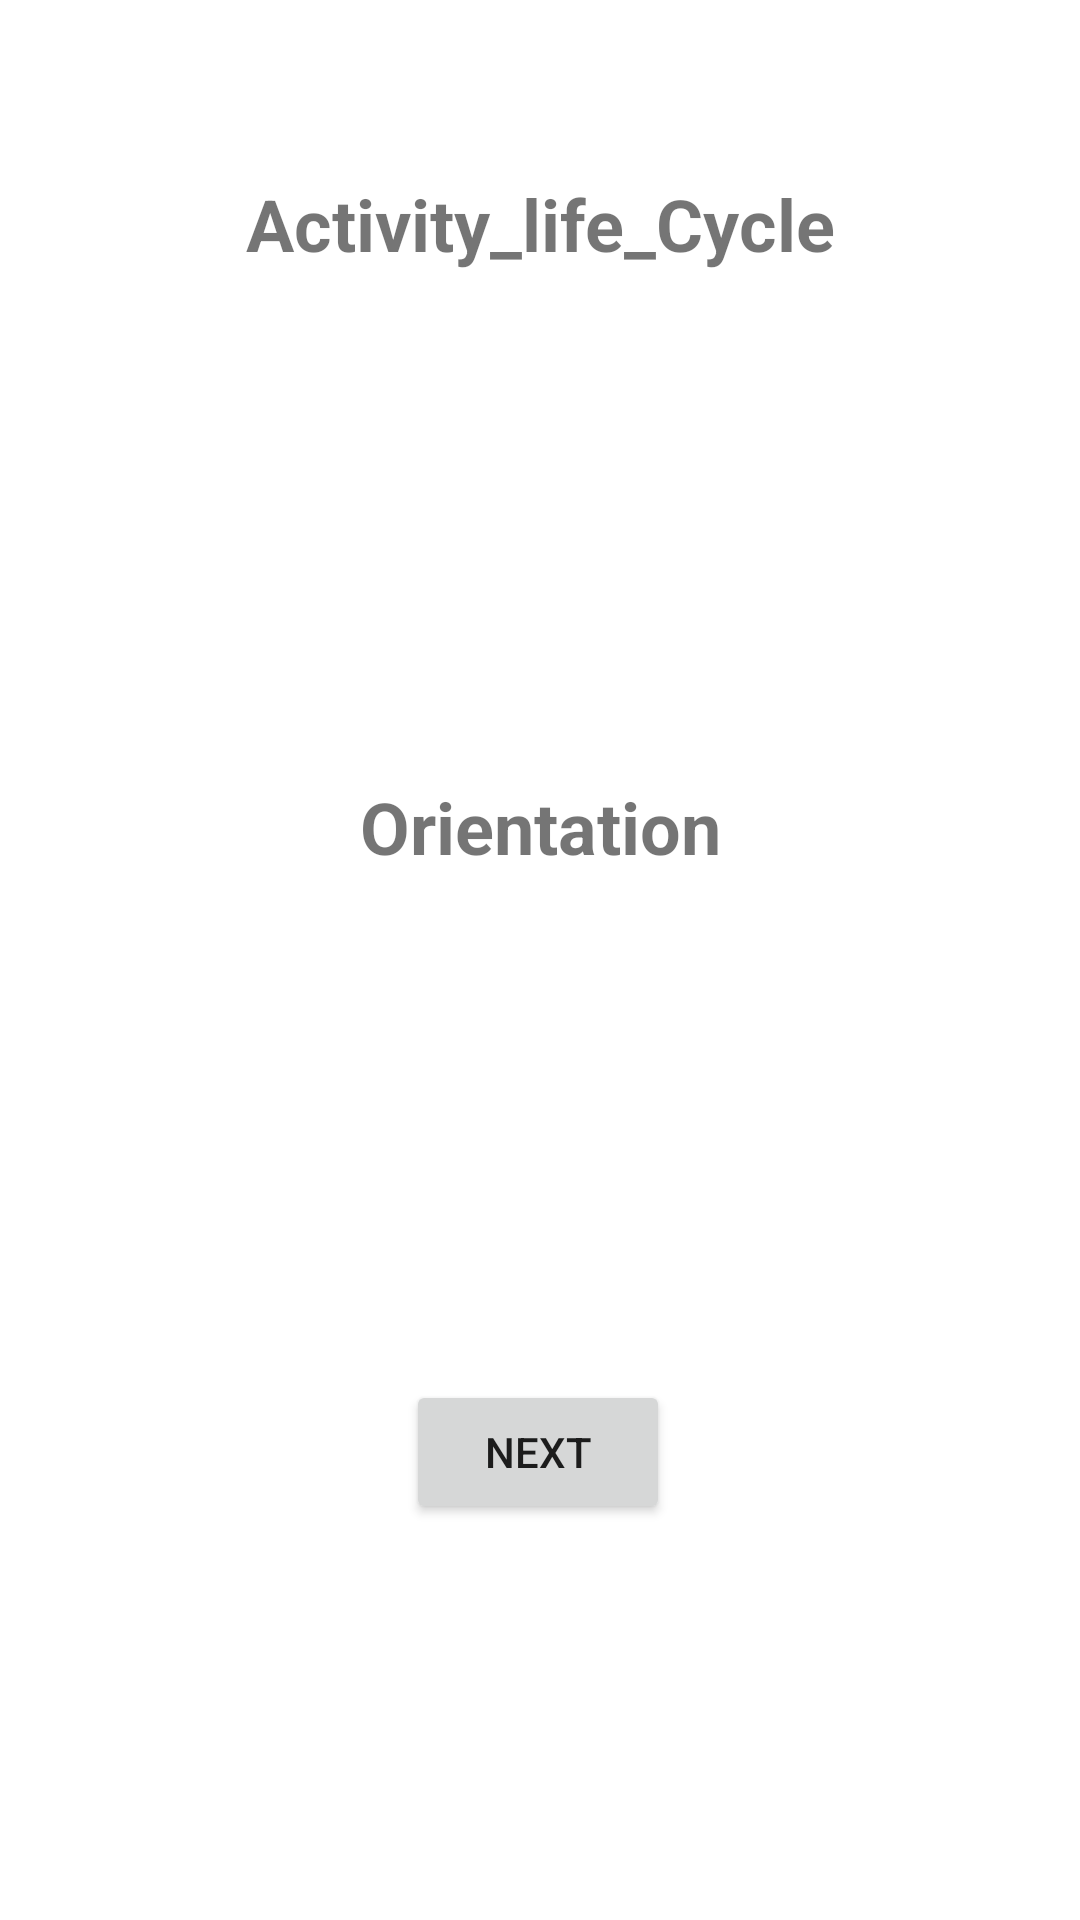

Reconstruct the res/layout file that produces this screen, plus the resources it refers to.
<!-- AndroidManifest.xml: application theme Theme.Task2Week2 -->
<!-- res/layout/activity_main1.xml -->
<?xml version="1.0" encoding="utf-8"?>
<androidx.constraintlayout.widget.ConstraintLayout xmlns:android="http://schemas.android.com/apk/res/android"
    xmlns:app="http://schemas.android.com/apk/res-auto"
    xmlns:tools="http://schemas.android.com/tools"
    android:layout_width="match_parent"
    android:layout_height="match_parent"
    tools:context=".MainActivity">

    <TextView
        android:id="@+id/text1"
        android:layout_width="wrap_content"
        android:layout_height="wrap_content"
        android:text="Activity_life_Cycle"
        android:textSize="24sp"
        android:textStyle="bold"
        app:layout_constraintBottom_toBottomOf="parent"
        app:layout_constraintEnd_toEndOf="parent"
        app:layout_constraintLeft_toLeftOf="parent"
        app:layout_constraintRight_toRightOf="parent"
        app:layout_constraintStart_toStartOf="parent"
        app:layout_constraintTop_toTopOf="parent"
        app:layout_constraintVertical_bias="0.096" />

    <TextView
        android:id="@+id/text_2"
        android:layout_width="wrap_content"
        android:layout_height="wrap_content"
        android:text="Orientation"
        android:textSize="24sp"
        android:textStyle="bold"
        app:layout_constraintBottom_toTopOf="@+id/next"
        app:layout_constraintEnd_toEndOf="parent"
        app:layout_constraintStart_toStartOf="parent"
        app:layout_constraintTop_toBottomOf="@+id/text1" />

    <Button
        android:id="@+id/next"
        android:layout_width="wrap_content"
        android:layout_height="wrap_content"
        android:layout_marginBottom="132dp"
        android:text="Next"
        app:layout_constraintBottom_toBottomOf="parent"
        app:layout_constraintEnd_toEndOf="parent"
        app:layout_constraintHorizontal_bias="0.498"
        app:layout_constraintStart_toStartOf="parent" />

</androidx.constraintlayout.widget.ConstraintLayout>
<!-- resources referenced by this layout -->
<resources>
  <style name="Theme.Task2Week2" parent="Theme.MaterialComponents.DayNight.DarkActionBar">
          
          <item name="colorPrimary">@color/purple_500</item>
          <item name="colorPrimaryVariant">@color/purple_700</item>
          <item name="colorOnPrimary">@color/white</item>
          
          <item name="colorSecondary">@color/teal_200</item>
          <item name="colorSecondaryVariant">@color/teal_700</item>
          <item name="colorOnSecondary">@color/black</item>
          
          <item name="android:statusBarColor" tools:targetApi="l">?attr/colorPrimaryVariant</item>
          
      </style>
  <color name="purple_500">#FF6200EE</color>
  <color name="purple_700">#030009</color>
  <color name="white">#FFEB3B</color>
  <color name="teal_200">#930B1B</color>
  <color name="teal_700">#FF018786</color>
  <color name="black">#FF030009</color>
</resources>
